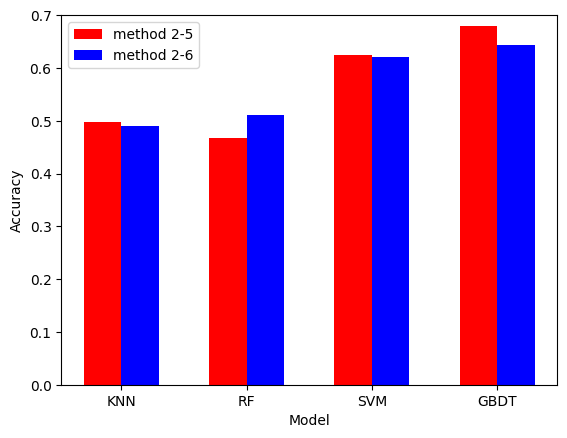

The script that saved this image:
#coding=utf-8
import matplotlib.pyplot as plt
import numpy as np 
top = np.array([5,10,15,20])
bar_width=1.5
mrr_gru=np.array([0.49,0.51,0.62,0.644])
mrr_cnn=np.array([0.498,0.468,0.624,0.68])
#print np.append(top,2)
#print top
#print av_mrr
#mrr_gru=np.concatenate([mrr_gru,[av_mrr[2]]])
#mrr_devrec=np.concatenate([mrr_devrec,[av_mrr[1]]])
#mrr_cnn=np.concatenate([mrr_cnn,[av_mrr[0]]])
X=top
Y_gru=mrr_gru
Y_cnn=mrr_cnn
#Y_av=av_mrr
#Y_mf=mrr_mf
plt.bar(X-bar_width/2,Y_cnn,width=1.5,color='red',label='method 2-5')
plt.bar(X+bar_width/2,Y_gru,width=1.5,color='blue',label='method 2-6')
#plt.bar(X+bar_width*3,Y_av,width=1.5,color='black',label='Average')
#plt.title('Eclipse')
from pylab import mpl
mpl.rcParams['font.sans-serif'] = ['FangSong'] # 指定默认字体
mpl.rcParams['axes.unicode_minus'] = False # 解决保存图像是负号'-'显示为方块的问题
plt.xlabel('Model')
plt.ylabel('Accuracy')
new_ticks=['KNN','RF','SVM','GBDT']
plt.xticks(top,new_ticks)
plt.ylim(0.0,0.7)
plt.legend()
plt.show()
